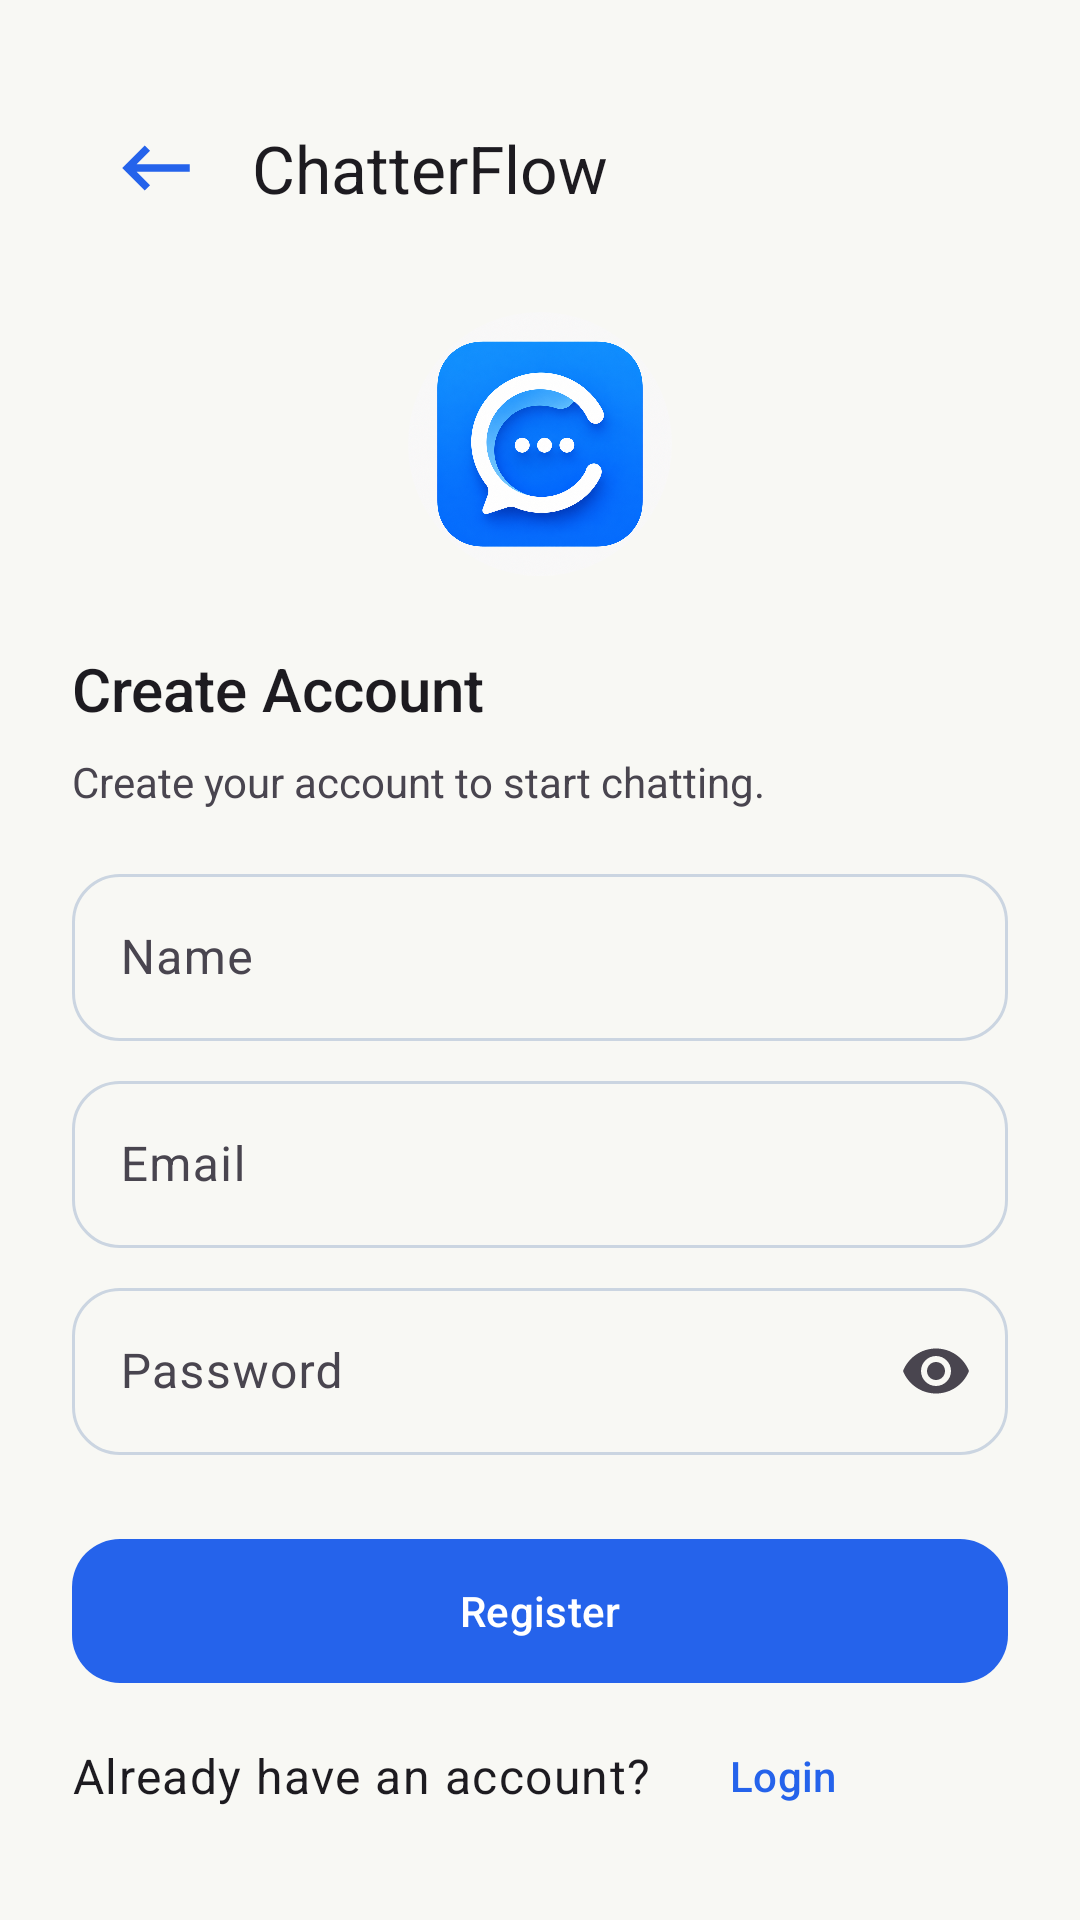

Here is an Android app screen rendered from its layout file. Give the layout XML and the strings, colors and styles it references.
<!-- AndroidManifest.xml: application theme Theme.ChatApp -->
<!-- res/layout/fragment_register_user.xml -->
<?xml version="1.0" encoding="utf-8"?>
<androidx.core.widget.NestedScrollView xmlns:android="http://schemas.android.com/apk/res/android"
    xmlns:tools="http://schemas.android.com/tools"
    xmlns:app="http://schemas.android.com/apk/res-auto"

    android:layout_width="match_parent"
    android:layout_height="match_parent"
    android:fillViewport="true"
    tools:context=".a_authentication.uiAuth.RegisterUser">

    <androidx.constraintlayout.widget.ConstraintLayout
        android:layout_width="match_parent"
        android:layout_height="wrap_content"
        android:padding="@dimen/spacing_large">

        <com.google.android.material.appbar.MaterialToolbar
            android:layout_width="match_parent"
            android:layout_height="?attr/actionBarSize"
            android:id="@+id/toolbar_register_id"
            style="@style/Widget.ChatApp.TextInput"
            app:navigationIcon="@drawable/back_toolbar_chat"
            app:layout_constraintTop_toTopOf="parent"
            app:layout_constraintStart_toStartOf="parent"
            app:layout_constraintEnd_toEndOf="parent"
            app:title="@string/app_name" />

        <com.google.android.material.imageview.ShapeableImageView
            android:id="@+id/img_logo_registerId"
            android:layout_width="@dimen/logo_size"
            android:layout_height="@dimen/logo_size"
            android:src="@drawable/chatting"
            android:layout_marginTop="@dimen/radius_medium"
            android:contentDescription="@string/app_name"
            app:layout_constraintTop_toBottomOf="@+id/toolbar_register_id"
            app:layout_constraintStart_toStartOf="parent"
            app:layout_constraintEnd_toEndOf="parent"
            app:shapeAppearanceOverlay="@style/ShapeAppearance.ChatAppCircle" />

        <TextView
            android:id="@+id/textTitle_register_id"
            android:layout_width="wrap_content"
            android:layout_height="wrap_content"
            android:text="@string/create_account"
            style="@style/TextAppearance.AppCompat.Title"
            app:layout_constraintTop_toBottomOf="@+id/img_logo_registerId"
            app:layout_constraintStart_toStartOf="parent"
            android:layout_marginTop="@dimen/spacing_large" />

        <TextView
            android:id="@+id/textSupTitle_register_id"
            android:layout_width="wrap_content"
            android:layout_height="wrap_content"
            android:text="@string/create_account_description"
            android:gravity="center"
            app:layout_constraintTop_toBottomOf="@+id/textTitle_register_id"
            app:layout_constraintStart_toStartOf="parent"
            android:layout_marginTop="@dimen/spacing_small" />

        <com.google.android.material.card.MaterialCardView
            android:id="@+id/cardLayoutErrorRegisterId"
            android:layout_width="match_parent"
            android:layout_height="wrap_content"
            android:layout_marginTop="@dimen/spacing_large"
            app:layout_constraintTop_toBottomOf="@+id/textSupTitle_register_id"
            android:visibility="gone"
            app:cardBackgroundColor="?attr/colorSurface"
            app:strokeColor="?attr/colorError"
            app:strokeWidth="1dp"
            app:cardElevation="0dp"
            app:layout_constraintStart_toStartOf="parent"
            app:layout_constraintEnd_toEndOf="parent">

            <LinearLayout
                android:layout_width="match_parent"
                android:layout_height="wrap_content"
                android:orientation="horizontal"
                android:padding="13dp">

                <com.google.android.material.imageview.ShapeableImageView
                    android:id="@+id/imgClearGeneralErrorRegisterId"
                    android:layout_width="25dp"
                    android:layout_height="25dp"
                    android:src="@drawable/ic_cancel"
                    android:layout_margin="3dp"
                    android:backgroundTint="#603436"
                    app:shapeAppearanceOverlay="@style/ShapeAppearance.ChatAppCircle" />

                <TextView
                    android:id="@+id/tvShowGeneralErrorRegisterId"
                    android:layout_width="wrap_content"
                    android:layout_height="wrap_content"
                    android:textColor="?attr/colorError"
                    android:layout_marginStart="@dimen/spacing_small"
                    android:layout_margin="3dp" />
            </LinearLayout>
        </com.google.android.material.card.MaterialCardView>

        <com.google.android.material.textfield.TextInputLayout
            android:id="@+id/nameInputRegister_id"
            android:layout_width="match_parent"
            android:layout_height="wrap_content"
            style="@style/Widget.ChatApp.TextInput"
            android:hint="@string/et_name"
            app:layout_constraintTop_toBottomOf="@+id/cardLayoutErrorRegisterId"
            app:layout_constraintStart_toStartOf="parent"
            app:layout_constraintEnd_toEndOf="parent"
            android:layout_marginTop="@dimen/spacing_medium"
            app:startIconDrawable="@drawable/ic_person_24">

            <com.google.android.material.textfield.TextInputEditText
                android:id="@+id/et_name_registerId"
                android:layout_width="match_parent"
                android:layout_height="wrap_content"
                android:inputType="textPersonName" />
        </com.google.android.material.textfield.TextInputLayout>

        <TextView
            android:id="@+id/tvNameRegisterErrorId"
            android:layout_width="match_parent"
            android:layout_height="wrap_content"
            android:textColor="?attr/colorError"
            android:textSize="12sp"
            android:layout_marginStart="@dimen/spacing_small"
            android:layout_marginEnd="@dimen/spacing_small"
            android:layout_marginTop="2dp"
            android:visibility="gone"
            app:layout_constraintTop_toBottomOf="@+id/nameInputRegister_id"
            app:layout_constraintEnd_toEndOf="@+id/nameInputRegister_id"
            app:layout_constraintStart_toStartOf="@+id/nameInputRegister_id" />

        <com.google.android.material.textfield.TextInputLayout
            android:id="@+id/emailInput_register_id"
            android:layout_width="match_parent"
            android:layout_height="wrap_content"
            style="@style/Widget.ChatApp.TextInput"
            android:hint="@string/et_email"
            app:layout_constraintTop_toBottomOf="@+id/tvNameRegisterErrorId"
            app:layout_constraintStart_toStartOf="parent"
            app:layout_constraintEnd_toEndOf="parent"
            android:layout_marginTop="@dimen/spacing_small"
            app:startIconDrawable="@drawable/ic_email_">

            <com.google.android.material.textfield.TextInputEditText
                android:id="@+id/et_email_register_Id"
                android:layout_width="match_parent"
                android:layout_height="wrap_content"
                android:inputType="textEmailAddress" />
        </com.google.android.material.textfield.TextInputLayout>

        <TextView
            android:id="@+id/tvEmailRegisterErrorId"
            android:layout_width="match_parent"
            android:layout_height="wrap_content"
            android:textColor="?attr/colorError"
            android:textSize="12sp"
            android:layout_marginStart="@dimen/spacing_small"
            android:layout_marginEnd="@dimen/spacing_small"
            android:layout_marginTop="2dp"
            android:visibility="gone"
            app:layout_constraintTop_toBottomOf="@+id/emailInput_register_id"
            app:layout_constraintEnd_toEndOf="@+id/emailInput_register_id"
            app:layout_constraintStart_toStartOf="@+id/emailInput_register_id" />

        <com.google.android.material.textfield.TextInputLayout
            android:layout_width="match_parent"
            android:layout_height="wrap_content"
            android:id="@+id/passwordInput_register_id"
            style="@style/Widget.ChatApp.TextInput"
            android:hint="@string/et_password"
            app:layout_constraintTop_toBottomOf="@+id/tvEmailRegisterErrorId"
            app:layout_constraintStart_toStartOf="parent"
            app:layout_constraintEnd_toEndOf="parent"
            android:layout_marginTop="@dimen/spacing_small"
            app:endIconMode="password_toggle"
            app:startIconDrawable="@drawable/ic_lock">

            <com.google.android.material.textfield.TextInputEditText
                android:id="@+id/et_password_register_Id"
                android:layout_width="match_parent"
                android:layout_height="wrap_content"
                android:inputType="textPassword" />

        </com.google.android.material.textfield.TextInputLayout>

        <TextView
            android:id="@+id/tvPasswordRegisterErrorId"
            android:layout_width="match_parent"
            android:layout_height="wrap_content"
            android:textColor="?attr/colorError"
            android:textSize="12sp"
            android:layout_marginStart="@dimen/spacing_small"
            android:layout_marginEnd="@dimen/spacing_small"
            android:layout_marginTop="2dp"
            android:visibility="gone"
            app:layout_constraintTop_toBottomOf="@+id/passwordInput_register_id"
            app:layout_constraintEnd_toEndOf="@+id/passwordInput_register_id"
            app:layout_constraintStart_toStartOf="@+id/passwordInput_register_id" />

        <com.google.android.material.button.MaterialButton
            android:id="@+id/btn_register_id"
            style="@style/Widget.ChatApp.Button"
            android:layout_width="match_parent"
            android:layout_height="wrap_content"
            android:layout_marginTop="@dimen/spacing_large"
            app:icon="@drawable/ic_register"
            android:text="@string/btn_register"
            app:iconGravity="textStart"
            app:layout_constraintEnd_toEndOf="parent"
            app:layout_constraintStart_toStartOf="parent"
            app:layout_constraintTop_toBottomOf="@+id/tvPasswordRegisterErrorId" />

        <ProgressBar
            android:layout_width="24dp"
            android:layout_height="24dp"
            android:id="@+id/progress_registerId"
            android:visibility="gone"
            app:layout_constraintTop_toTopOf="@+id/btn_register_id"
            app:layout_constraintBottom_toBottomOf="@+id/btn_register_id"
            app:layout_constraintStart_toStartOf="@+id/btn_register_id"
            app:layout_constraintEnd_toEndOf="@+id/btn_register_id" />

        <TextView
            android:id="@+id/isHaveAccountText_registerId"
            android:layout_width="wrap_content"
            android:layout_height="wrap_content"

            android:text="@string/btn_to_login"
            style="@style/TextAppearance.ChatApp.Body"
            app:layout_constraintTop_toBottomOf="@+id/btn_register_id"
            app:layout_constraintStart_toStartOf="parent"
            android:layout_marginTop="@dimen/radius_medium" />

        <com.google.android.material.button.MaterialButton
            android:id="@+id/btn_nav_to_loginId_register_id"

            android:layout_width="wrap_content"
            android:layout_height="wrap_content"
            style="@style/Widget.Material3.Button.TextButton"
            android:text="@string/btn_login"
            app:icon="@drawable/ic_login_"
            app:layout_constraintBottom_toBottomOf="@+id/isHaveAccountText_registerId"
            app:layout_constraintStart_toEndOf="@+id/isHaveAccountText_registerId"
            app:layout_constraintTop_toTopOf="@+id/isHaveAccountText_registerId" />
    </androidx.constraintlayout.widget.ConstraintLayout>

</androidx.core.widget.NestedScrollView>
<!-- resources referenced by this layout -->
<resources>
  <dimen name="logo_size">88dp</dimen>
  <dimen name="radius_medium">16dp</dimen>
  <dimen name="spacing_large">24dp</dimen>
  <dimen name="spacing_medium">16dp</dimen>
  <dimen name="spacing_small">8dp</dimen>
  <!-- drawable back_toolbar_chat (drawable) -->
  <vector
      xmlns:android="http://schemas.android.com/apk/res/android"
      android:autoMirrored="true"
      android:height="30dp"
  
      android:viewportHeight="24"
      android:viewportWidth="24"
      android:width="30dp">
        
      <path android:fillColor="?attr/colorPrimary"
          android:pathData="M21,11H6.83l3.58,-3.59L9,6l-6,6 6,6 1.41,-1.41L6.83,13H21z"/>
      
  </vector>
  <!-- drawable ic_cancel (drawable) -->
  <vector xmlns:android="http://schemas.android.com/apk/res/android" android:height="24dp" android:tint="#603436" android:viewportHeight="24" android:viewportWidth="24" android:width="24dp">
        
      <path android:fillColor="@android:color/white" android:pathData="M12,2C6.47,2 2,6.47 2,12s4.47,10 10,10 10,-4.47 10,-10S17.53,2 12,2zM17,15.59L15.59,17 12,13.41 8.41,17 7,15.59 10.59,12 7,8.41 8.41,7 12,10.59 15.59,7 17,8.41 13.41,12 17,15.59z"/>
      
  </vector>
  <string name="app_name">ChatterFlow</string>
  <string name="btn_login">Login</string>
  <string name="btn_register">Register</string>
  <string name="btn_to_login">Already have an account?</string>
  <string name="create_account">Create Account</string>
  <string name="create_account_description">Create your account to start chatting.</string>
  <string name="et_email">Email</string>
  <string name="et_name">Name</string>
  <string name="et_password">Password</string>
  <style name="ShapeAppearance.ChatAppCircle" parent="ShapeAppearance.Material3.Corner.Full" />
  <style name="TextAppearance.ChatApp.Body" parent="TextAppearance.Material3.BodyLarge" />
  <style name="Widget.ChatApp.Button" parent="Widget.Material3.Button">
  
          <item name="android:minHeight">
              @dimen/button_height
          </item>
  
          <item name="cornerRadius">
              @dimen/radius_medium
          </item>
  
          <item name="android:textAllCaps">
              false
          </item>
  
      </style>
  <style name="Widget.ChatApp.TextInput" parent="Widget.Material3.TextInputLayout.OutlinedBox">
  
          <item name="boxCornerRadiusTopStart">
              @dimen/radius_medium
          </item>
  
          <item name="boxCornerRadiusTopEnd">
              @dimen/radius_medium
          </item>
  
          <item name="boxCornerRadiusBottomStart">
              @dimen/radius_medium
          </item>
  
          <item name="boxCornerRadiusBottomEnd">
              @dimen/radius_medium
          </item>
  
      </style>
  <style name="Theme.ChatApp" parent="Base.Theme.ChatApp" />
  <dimen name="button_height">56dp</dimen>
  <color name="primary">#2563EB</color>
  <color name="on_primary">#FFFFFF</color>
  <color name="secondary">#38BDF8</color>
  <color name="on_secondary">#FFFFFF</color>
  <color name="background">#F8F8f4</color>
  <color name="surface">#FFFFFF</color>
  <color name="on_surface">#111827</color>
  <color name="error">#DC2626</color>
  <color name="on_error">#FFFFFF</color>
  <color name="outline">#CBD5E1</color>
</resources>
